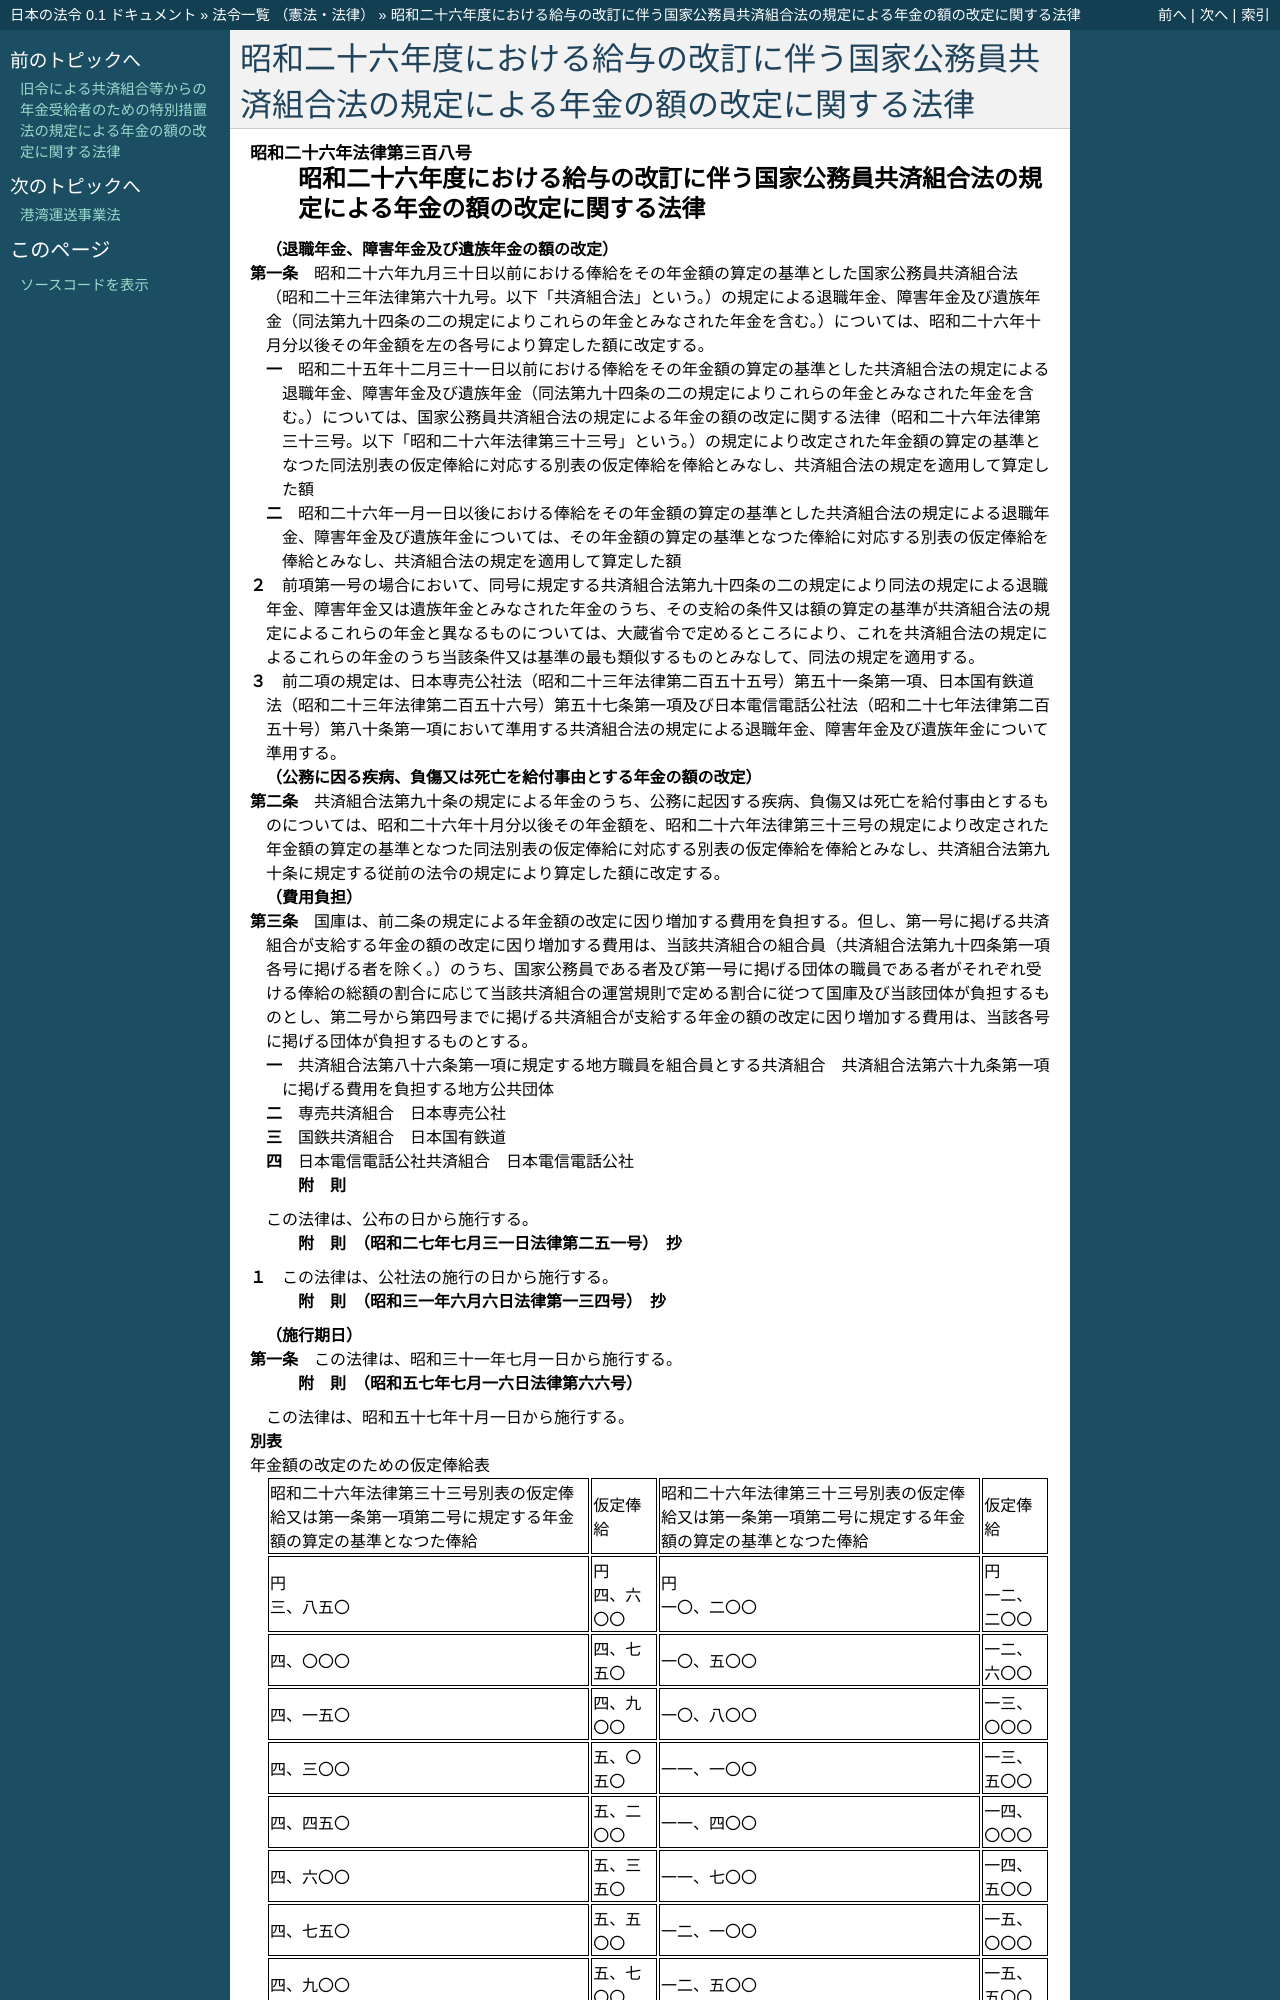

repository: ledmonster/japanese-law · page: doc/326/326AC0000000308_19821001_357AC0000000066.html · generator: sphinx

.. _326AC0000000308_19821001_357AC0000000066:

:orphan:

================================================================================================
昭和二十六年度における給与の改訂に伴う国家公務員共済組合法の規定による年金の額の改定に関する法律
================================================================================================
